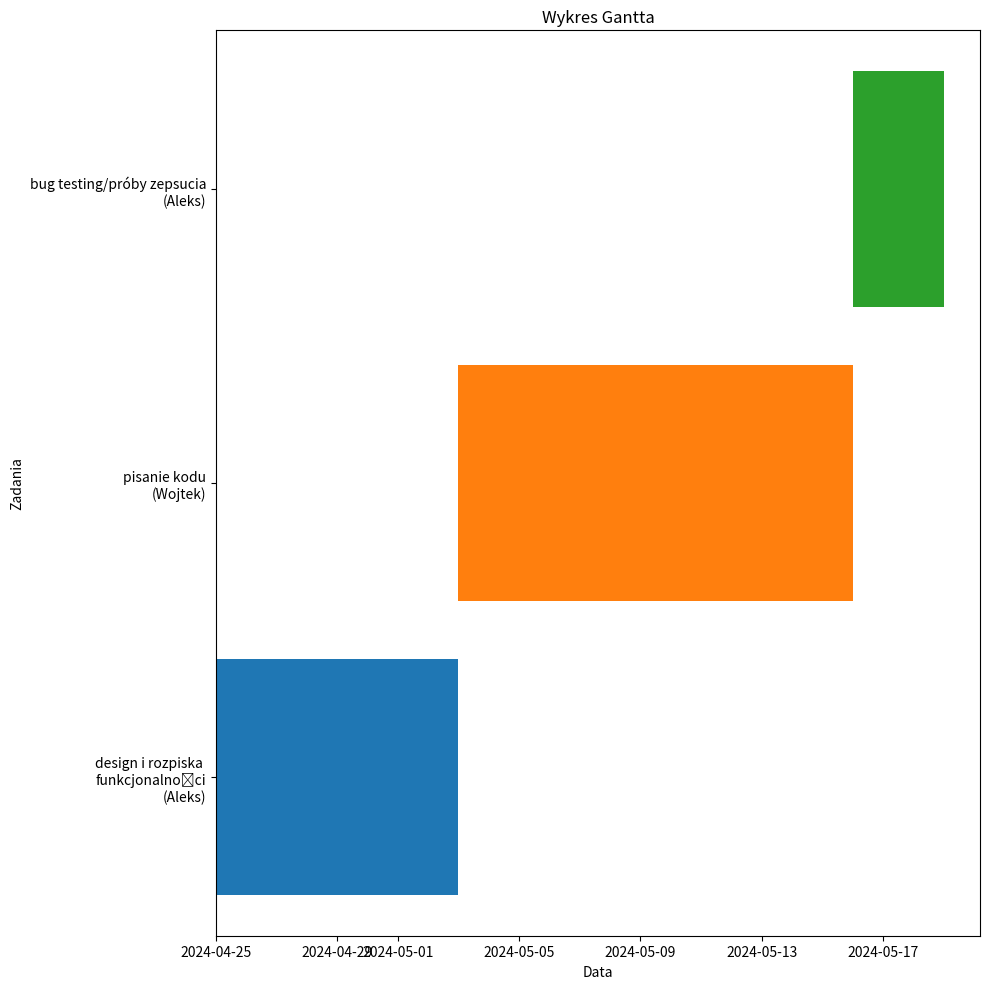

Here is the Python script that generated this plot:
import matplotlib.pyplot as plt
import matplotlib.dates as mdates

# Dane dla wykresu Gantta
tasks = ['design i rozpiska \nfunkcjonalności\n(Aleks)', 'pisanie kodu\n(Wojtek)', 'bug testing/próby zepsucia\n(Aleks)']
start_dates = ['2024-04-25', '2024-05-03', '2024-05-16']
end_dates = ['2024-05-03', '2024-05-16', '2024-05-19']

# Konwersja dat na format matplotlib
start_dates = [mdates.datestr2num(date) for date in start_dates]
end_dates = [mdates.datestr2num(date) for date in end_dates]

# Utworzenie subplotu
fig, ax = plt.subplots(figsize=(10, 10))

# Ustawienie osi X jako daty
ax.xaxis_date()

# Ustawienie tytułu i etykiet osi
ax.set_title('Wykres Gantta')
ax.set_xlabel('Data')
ax.set_ylabel('Zadania')

# Dodanie słupków dla każdego zadania
for i, task in enumerate(tasks):
    ax.barh(task, end_dates[i] - start_dates[i], left=start_dates[i])

# Ustawienie formatu dat na osi X
ax.xaxis.set_major_formatter(mdates.DateFormatter('%Y-%m-%d'))

# Pokaż wykres
plt.tight_layout()
plt.savefig('wykres_gantta.png')
plt.show()